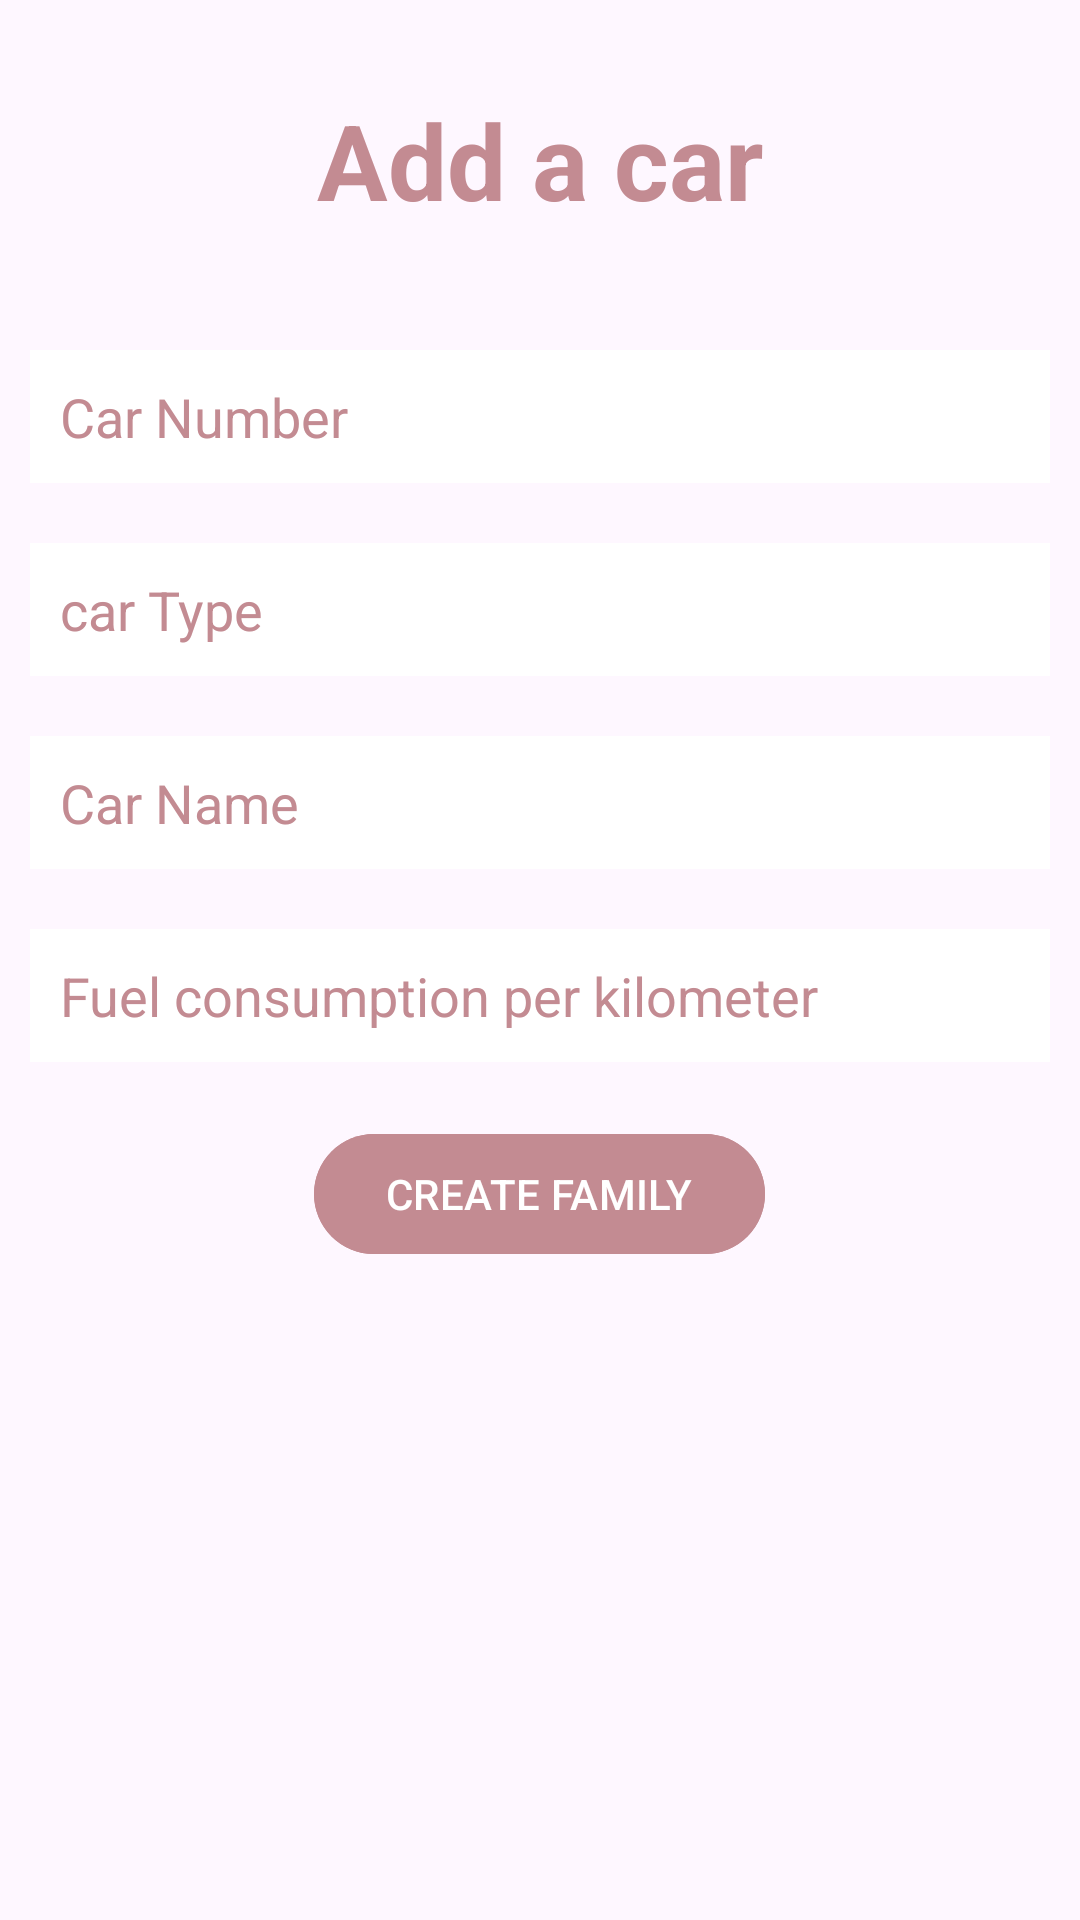

Reconstruct the res/layout file that produces this screen, plus the resources it refers to.
<!-- AndroidManifest.xml: application theme Theme.LoginFamilyCar -->
<!-- res/layout/activity_add_car.xml -->
<?xml version="1.0" encoding="utf-8"?>
<RelativeLayout
    xmlns:android="http://schemas.android.com/apk/res/android"
    xmlns:app="http://schemas.android.com/apk/res-auto"
    xmlns:tools="http://schemas.android.com/tools"
    android:layout_width="match_parent"
    android:layout_height="match_parent"
    tools:context=".AddCarActivity">


    <TextView
        android:layout_width="match_parent"
        android:layout_height="wrap_content"
        android:id="@+id/addCar"
        android:text="@string/add_a_car"
        android:textColor="@color/pink"
        android:textSize="35sp"
        android:textStyle="bold"
        android:layout_margin="30dp"
        android:gravity="center"/>


    <EditText
        android:layout_width="match_parent"
        android:layout_height="wrap_content"
        android:id="@+id/carNumber"
        android:layout_below="@+id/addCar"
        android:background="@color/white"
        android:hint="@string/car_number"
        android:maxLines="1"
        android:textColorHint="@color/pink"
        android:textColor="@color/pink"
        android:layout_margin="10dp"
        android:padding="10dp"
        android:drawableStart="@drawable/person"
        android:drawablePadding="20dp"
        android:autofillHints=""
        android:inputType="number" />

    <EditText
        android:layout_width="match_parent"
        android:layout_height="wrap_content"
        android:id="@+id/carType"
        android:layout_below="@+id/carNumber"
        android:background="@color/white"
        android:hint="@string/car_type"
        android:maxLines="1"
        android:textColorHint="@color/pink"
        android:textColor="@color/pink"
        android:layout_margin="10dp"
        android:padding="10dp"
        android:drawableStart="@drawable/person"
        android:drawablePadding="20dp"
        android:autofillHints=""
        android:inputType="text" />

    <EditText
        android:layout_width="match_parent"
        android:layout_height="wrap_content"
        android:id="@+id/carName"
        android:layout_below="@+id/carType"
        android:background="@color/white"
        android:hint="@string/car_name"
        android:maxLines="1"
        android:textColorHint="@color/pink"
        android:textColor="@color/pink"
        android:layout_margin="10dp"
        android:padding="10dp"
        android:drawableStart="@drawable/person"
        android:drawablePadding="20dp"
        android:autofillHints=""
        android:inputType="text" />

    <EditText
        android:layout_width="match_parent"
        android:layout_height="wrap_content"
        android:id="@+id/fuelUse"
        android:layout_below="@+id/carName"
        android:background="@color/white"
        android:hint="@string/fuel_consumption_per_kilometer"
        android:maxLines="1"
        android:textColorHint="@color/pink"
        android:textColor="@color/pink"
        android:layout_margin="10dp"
        android:padding="10dp"
        android:drawableStart="@drawable/person"
        android:drawablePadding="20dp"
        android:autofillHints=""
        android:inputType="number" />

    <com.google.android.material.button.MaterialButton
        android:layout_width="wrap_content"
        android:layout_height="wrap_content"
        android:id="@+id/createFamilyBtn"
        android:layout_below="@id/fuelUse"
        android:text="@string/create_family"
        android:backgroundTint="@color/pink"
        android:layout_centerHorizontal="true"
        android:layout_margin="10dp"/>

</RelativeLayout>
<!-- resources referenced by this layout -->
<resources>
  <color name="pink">#c38b92</color>
  <color name="white">#FFFFFFFF</color>
  <string name="add_a_car">Add a car</string>
  <string name="car_name">Car Name</string>
  <string name="car_number">Car Number</string>
  <string name="car_type">car Type</string>
  <string name="create_family">CREATE FAMILY</string>
  <string name="fuel_consumption_per_kilometer">Fuel consumption per kilometer</string>
  <style name="Theme.LoginFamilyCar" parent="Base.Theme.LoginFamilyCar" />
  <style name="Base.Theme.LoginFamilyCar" parent="Theme.Material3.DayNight.NoActionBar">
          
          
      </style>
</resources>
